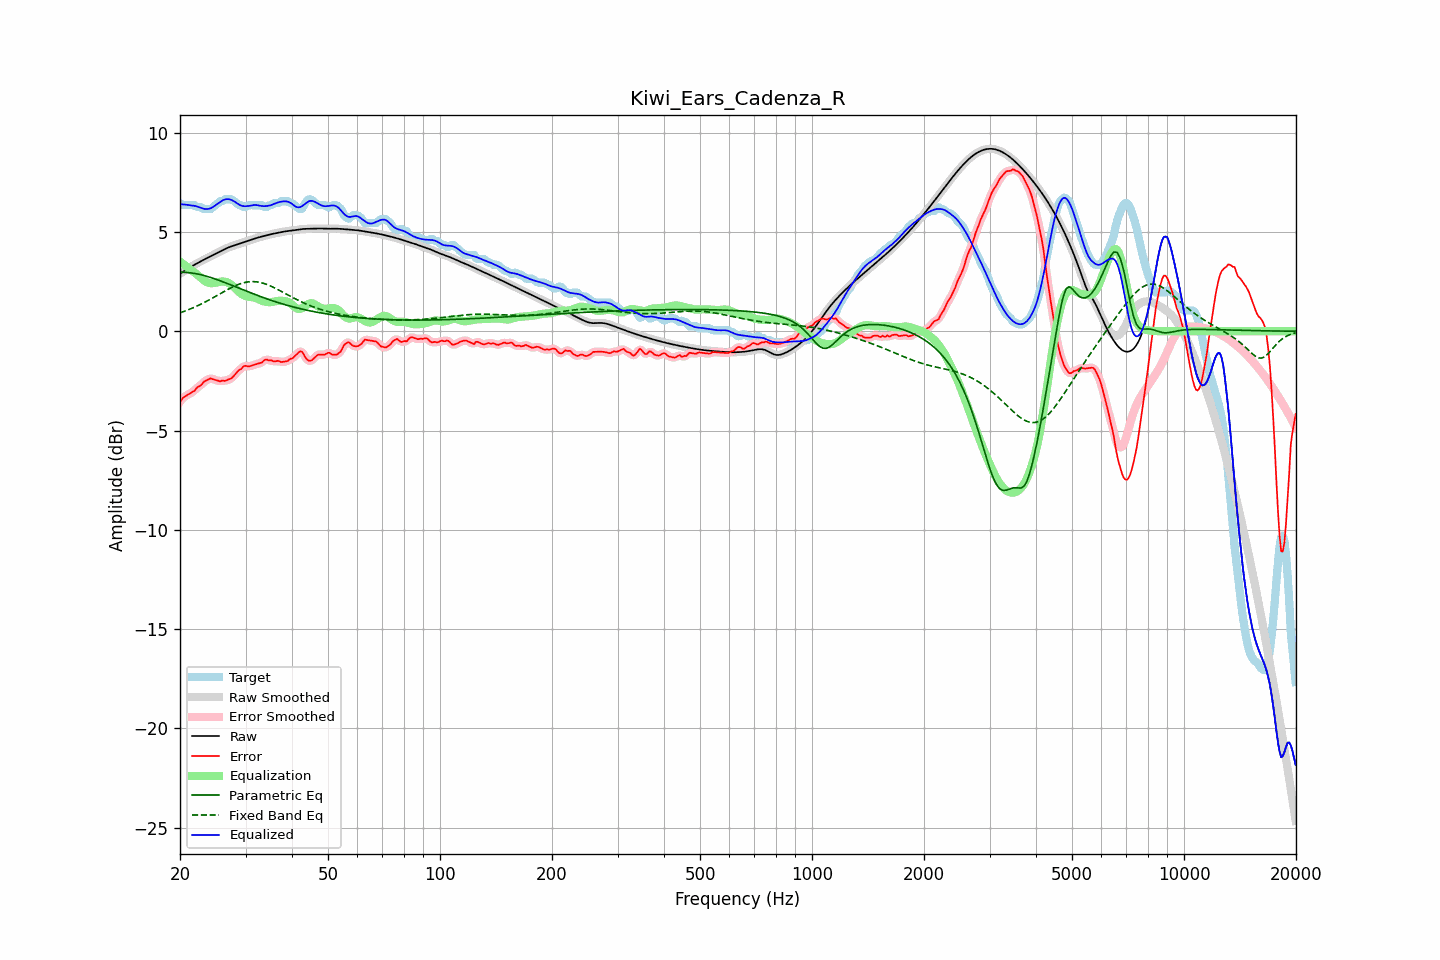

The data file committed next to this chart (first rows):
frequency, raw, error, smoothed, error_smoothed, equalization, parametric_eq, fixed_band_eq, equalized_raw, equalized_smoothed, target
20.00, 2.89, -3.56, 2.89, -3.55, 3.51, 2.97, 0.93, 6.40, 6.40, 6.45
20.20, 2.95, -3.45, 2.95, -3.45, 3.45, 2.97, 0.96, 6.39, 6.39, 6.40
20.40, 3.00, -3.35, 3.00, -3.36, 3.39, 2.97, 0.98, 6.39, 6.39, 6.35
20.61, 3.05, -3.29, 3.05, -3.29, 3.33, 2.97, 1.01, 6.38, 6.38, 6.35
20.81, 3.11, -3.24, 3.11, -3.24, 3.26, 2.96, 1.04, 6.37, 6.37, 6.35
21.02, 3.16, -3.19, 3.16, -3.19, 3.20, 2.95, 1.08, 6.36, 6.36, 6.35
21.23, 3.21, -3.14, 3.21, -3.14, 3.14, 2.95, 1.11, 6.35, 6.35, 6.35
21.44, 3.25, -3.09, 3.25, -3.10, 3.08, 2.94, 1.14, 6.33, 6.33, 6.35
21.66, 3.30, -3.05, 3.30, -3.05, 3.03, 2.92, 1.18, 6.33, 6.33, 6.35
21.87, 3.35, -3.00, 3.35, -2.98, 2.97, 2.91, 1.21, 6.32, 6.31, 6.35
22.09, 3.39, -2.89, 3.39, -2.90, 2.90, 2.90, 1.25, 6.30, 6.30, 6.28
22.31, 3.44, -2.81, 3.44, -2.83, 2.84, 2.88, 1.29, 6.27, 6.27, 6.25
22.54, 3.48, -2.77, 3.48, -2.77, 2.76, 2.86, 1.32, 6.24, 6.24, 6.25
22.76, 3.52, -2.72, 3.52, -2.70, 2.69, 2.84, 1.36, 6.21, 6.21, 6.25
22.99, 3.57, -2.63, 3.57, -2.63, 2.62, 2.83, 1.40, 6.19, 6.19, 6.20
23.22, 3.61, -2.54, 3.61, -2.56, 2.56, 2.80, 1.44, 6.16, 6.16, 6.15
23.45, 3.65, -2.50, 3.65, -2.49, 2.50, 2.78, 1.49, 6.15, 6.15, 6.15
23.69, 3.69, -2.45, 3.69, -2.44, 2.46, 2.76, 1.53, 6.15, 6.15, 6.15
23.92, 3.73, -2.41, 3.73, -2.41, 2.43, 2.73, 1.57, 6.17, 6.17, 6.15
24.16, 3.77, -2.37, 3.77, -2.39, 2.42, 2.71, 1.62, 6.19, 6.19, 6.15
24.40, 3.81, -2.40, 3.81, -2.40, 2.42, 2.68, 1.66, 6.23, 6.23, 6.22
24.65, 3.85, -2.43, 3.85, -2.42, 2.43, 2.66, 1.71, 6.28, 6.28, 6.28
24.89, 3.89, -2.45, 3.89, -2.45, 2.44, 2.63, 1.75, 6.34, 6.34, 6.35
25.14, 3.94, -2.47, 3.94, -2.48, 2.46, 2.60, 1.80, 6.40, 6.40, 6.41
25.39, 3.98, -2.50, 3.98, -2.50, 2.48, 2.57, 1.85, 6.46, 6.46, 6.48
25.65, 4.02, -2.53, 4.02, -2.50, 2.50, 2.54, 1.89, 6.52, 6.52, 6.55
25.91, 4.06, -2.49, 4.06, -2.51, 2.50, 2.51, 1.94, 6.57, 6.57, 6.55
26.16, 4.10, -2.49, 4.10, -2.50, 2.50, 2.48, 1.98, 6.61, 6.61, 6.59
26.43, 4.14, -2.51, 4.14, -2.48, 2.49, 2.45, 2.03, 6.64, 6.64, 6.65
26.69, 4.18, -2.47, 4.18, -2.47, 2.47, 2.42, 2.07, 6.65, 6.65, 6.65
26.96, 4.21, -2.43, 4.21, -2.45, 2.44, 2.39, 2.12, 6.65, 6.65, 6.65
27.23, 4.24, -2.40, 4.24, -2.41, 2.39, 2.35, 2.16, 6.64, 6.64, 6.65
27.50, 4.27, -2.37, 4.27, -2.36, 2.34, 2.32, 2.20, 6.61, 6.61, 6.65
27.77, 4.30, -2.29, 4.30, -2.29, 2.27, 2.29, 2.24, 6.57, 6.57, 6.59
28.05, 4.33, -2.20, 4.33, -2.20, 2.19, 2.26, 2.28, 6.52, 6.52, 6.53
28.33, 4.36, -2.11, 4.36, -2.10, 2.11, 2.22, 2.31, 6.47, 6.47, 6.46
28.62, 4.38, -2.01, 4.38, -2.02, 2.03, 2.19, 2.35, 6.41, 6.42, 6.39
28.90, 4.41, -1.94, 4.41, -1.95, 1.96, 2.16, 2.38, 6.37, 6.37, 6.35
29.19, 4.44, -1.91, 4.44, -1.88, 1.89, 2.12, 2.40, 6.33, 6.33, 6.35
29.48, 4.47, -1.81, 4.47, -1.81, 1.84, 2.09, 2.43, 6.31, 6.31, 6.28
29.78, 4.50, -1.75, 4.50, -1.77, 1.80, 2.06, 2.45, 6.30, 6.30, 6.25
30.08, 4.52, -1.74, 4.52, -1.75, 1.77, 2.03, 2.47, 6.29, 6.29, 6.26
30.38, 4.55, -1.77, 4.55, -1.76, 1.75, 1.99, 2.48, 6.30, 6.30, 6.32
30.68, 4.58, -1.77, 4.58, -1.76, 1.73, 1.96, 2.49, 6.31, 6.31, 6.35
30.99, 4.60, -1.74, 4.60, -1.75, 1.72, 1.93, 2.50, 6.33, 6.33, 6.35
31.30, 4.63, -1.72, 4.63, -1.72, 1.71, 1.90, 2.50, 6.34, 6.34, 6.35
31.61, 4.66, -1.69, 4.66, -1.69, 1.70, 1.87, 2.50, 6.35, 6.35, 6.35
31.93, 4.68, -1.67, 4.68, -1.67, 1.68, 1.84, 2.49, 6.36, 6.36, 6.35
32.24, 4.70, -1.64, 4.70, -1.64, 1.64, 1.81, 2.48, 6.35, 6.35, 6.35
32.57, 4.73, -1.62, 4.73, -1.63, 1.61, 1.78, 2.47, 6.33, 6.33, 6.35
32.89, 4.75, -1.60, 4.75, -1.60, 1.57, 1.75, 2.45, 6.32, 6.32, 6.35
33.22, 4.77, -1.57, 4.77, -1.55, 1.53, 1.72, 2.43, 6.30, 6.30, 6.34
33.55, 4.79, -1.49, 4.79, -1.49, 1.51, 1.69, 2.41, 6.30, 6.30, 6.28
33.89, 4.81, -1.44, 4.81, -1.45, 1.49, 1.66, 2.38, 6.30, 6.30, 6.25
34.23, 4.83, -1.42, 4.83, -1.44, 1.47, 1.63, 2.36, 6.31, 6.31, 6.25
34.57, 4.85, -1.47, 4.85, -1.45, 1.47, 1.60, 2.32, 6.32, 6.32, 6.32
34.92, 4.87, -1.47, 4.87, -1.47, 1.46, 1.57, 2.29, 6.34, 6.34, 6.35
35.27, 4.89, -1.47, 4.89, -1.49, 1.47, 1.55, 2.25, 6.36, 6.36, 6.36
35.62, 4.91, -1.52, 4.91, -1.50, 1.48, 1.52, 2.22, 6.39, 6.39, 6.43
35.97, 4.93, -1.52, 4.93, -1.51, 1.50, 1.49, 2.18, 6.43, 6.43, 6.45
... 635 more rows
